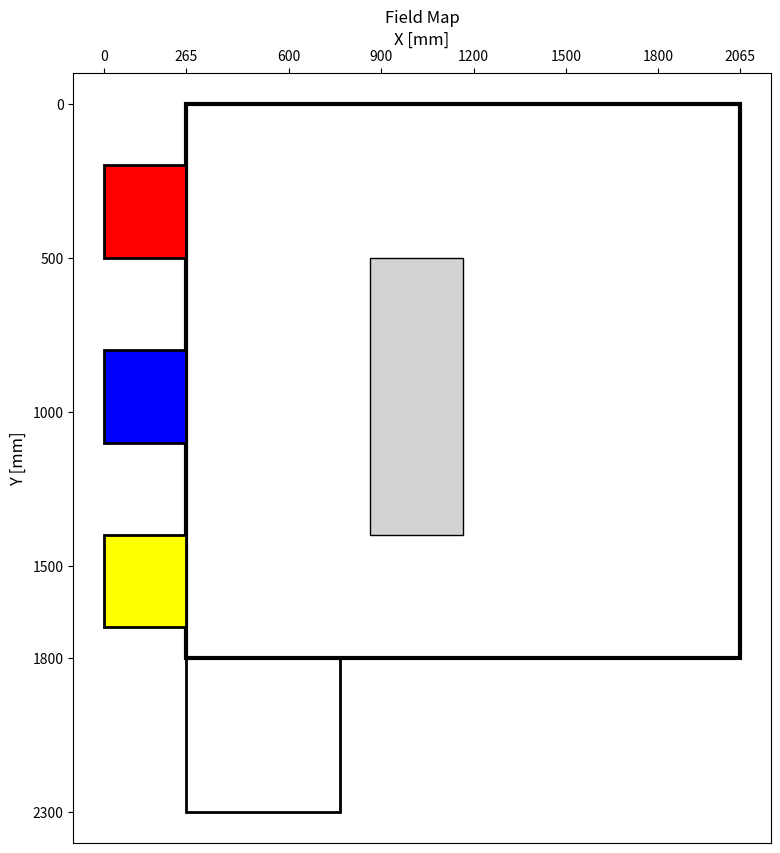

The script that saved this image:
import json
import matplotlib.pyplot as plt
from matplotlib.patches import Rectangle, Polygon

# ---------- パラメータ ----------
FIELD_W, FIELD_H = 2065.0, 2300.0  # フィールド全体

# フィールド外枠（4点座標）
field_vertices = [
    (265, 0),
    (2065, 0),
    (2065, 1800),
    (265, 1800)
]

# フィールド枠線（縦線と横線）
x_lines = [300, 1800]
y_lines = [0, 1800]

# 中央ブロック（4点座標で指定）
central_block_vertices = [
    (865, 500),   # 左下
    (1165, 500),   # 右下
    (1165, 1400),  # 右上
    (865, 1400)   # 左上
]

# ゴール箱の基本サイズ
goal_box_w = 265.0
goal_box_h = 300.0

# ---------- マップ要素作成 ----------
elements = {
    "field_boundary": {"x_lines": x_lines, "y_lines": y_lines},
    "central_block": {
        "type": "polygon",
        "vertices": central_block_vertices
    },
    "goal_boxes": [
        {"type": "rect", "x": 265.0 - goal_box_w, "y": 200.0,  "w": goal_box_w, "h": goal_box_h, "color": "red"},
        {"type": "rect", "x": 265.0 - goal_box_w, "y": 800.0,  "w": goal_box_w, "h": goal_box_h, "color": "blue"},
        {"type": "rect", "x": 265.0 - goal_box_w, "y": 1400.0, "w": goal_box_w, "h": goal_box_h, "color": "yellow"},
        {"type": "rect", "x": 265.0, "y": 1800, "w": 500.0, "h": 500.0, "color": "none"}  # 左下の黒枠箱
    ]
}

# ---------- JSON出力 ----------
with open("field_map.json", "w", encoding="utf-8") as f:
    json.dump(elements, f, indent=2, ensure_ascii=False)
print("Saved field_map.json")

# ---------- 可視化 ----------
fig, ax = plt.subplots(figsize=(10, 10))

# 外枠フィールドを描画
polygon = Polygon(field_vertices, closed=True, fill=False, edgecolor="black", linewidth=3)
ax.add_patch(polygon)

# 中央ブロック
cb = elements["central_block"]
if cb["type"] == "polygon":
    polygon = Polygon(cb["vertices"], closed=True,
                      facecolor='lightgray', edgecolor='black', linewidth=1.0)
    ax.add_patch(polygon)

# ゴール箱
for g in elements["goal_boxes"]:
    ax.add_patch(Rectangle(
        (g["x"], g["y"]), g["w"], g["h"],
        fill=(g["color"] != "none"),
        facecolor=(g["color"] if g["color"] != "none" else "none"),
        edgecolor='black', linewidth=2
    ))

# 軸範囲
ax.set_xlim(-100, FIELD_W + 100)
ax.set_ylim(-100, FIELD_H + 100)
ax.set_aspect('equal')

# 軸ラベルと目盛り
ax.set_xlabel("X [mm]", fontsize=12)
ax.set_ylabel("Y [mm]", fontsize=12)
ax.tick_params(axis='both', which='major', labelsize=10)

# X軸ラベルを上に移動
ax.xaxis.set_label_position('top')
ax.xaxis.tick_top()

# 目盛り
ax.set_xticks([0, 265, 600, 900, 1200, 1500, 1800, 2065])
ax.set_yticks([0, 500, 1000, 1500, 1800, 2300])

# 必要なら上下反転
plt.gca().invert_yaxis()

ax.set_title("Field Map")
plt.show()
